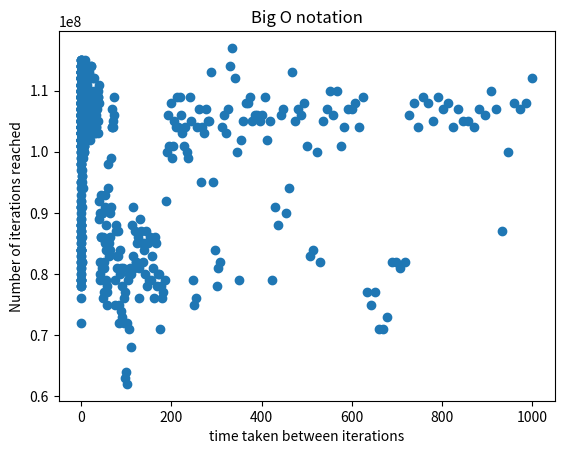

Here is the Python script that generated this plot:
import time 
import random
import numpy as np
import matplotlib.pyplot as plt
biggest = []
for a in range(0,1000):
    alpha = []
    for b in range(0,10):
        beta=[]
        upper=int(random.randrange(1,2,1))/(10**6)
        for c in range(0,10):
            start = time.time()


            k=0
            while (time.time()-start) < upper:
                k+=1
                pass
            beta.append(k)
            #print(f"Number reached in: {time.time()-start:.6} seconds is {k}")
            c+=1

        #print(sum(beta))
        #print(f"Mean numbers printed per second is {sum(beta)/upper}")
        alpha.append(sum(beta)/upper)

    print(max(alpha))
    biggest.append(max(alpha))
print("")
print(max(biggest))
#Need to add matplot lib and difficult part will be introducing regressions, adding a list of reasonable methods similar to lines 9-25 of num_int.

#Just plotting atm
x=np.logspace(start=-3, stop=3, num=int(str(len(biggest))))
plt.scatter(x,biggest)
plt.title("Big O notation")
plt.xlabel("time taken between iterations")
plt.ylabel("Number of iterations reached")
plt.show()
